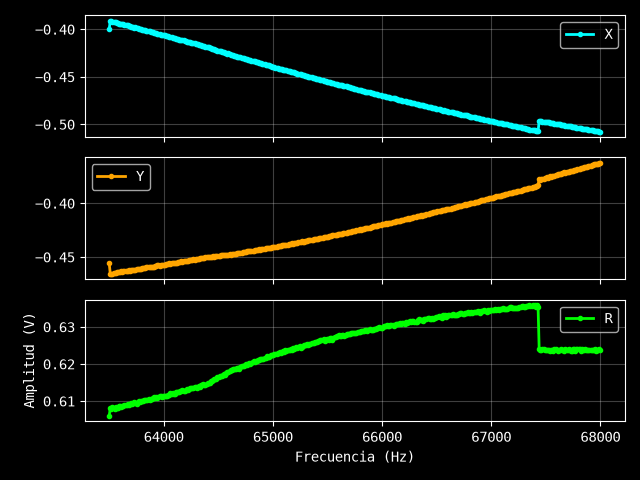

The data file committed next to this chart (first rows):
Excitación: 0.73 V
Frecuencia (Hz), X (V), Y (V), R (V)
63500, -0.3997, -0.4555, 0.606
63510, -0.3911, -0.4656, 0.6081
63520, -0.3912, -0.4654, 0.608
63530, -0.3918, -0.4653, 0.6083
63540, -0.392, -0.4651, 0.6083
63550, -0.3921, -0.4646, 0.6079
63560, -0.3928, -0.4647, 0.6085
63570, -0.3929, -0.4641, 0.6081
63580, -0.3933, -0.4639, 0.6082
63590, -0.3939, -0.4641, 0.6087
63600, -0.394, -0.4639, 0.6086
63610, -0.3943, -0.4634, 0.6085
63620, -0.3946, -0.4635, 0.6087
63630, -0.3949, -0.4633, 0.6088
63640, -0.395, -0.4633, 0.6088
63650, -0.3953, -0.4632, 0.6089
63660, -0.3957, -0.4627, 0.6088
63670, -0.3958, -0.463, 0.6091
63680, -0.3961, -0.4624, 0.6089
63690, -0.3966, -0.4625, 0.6093
63700, -0.3971, -0.4624, 0.6095
63710, -0.3974, -0.4619, 0.6093
63720, -0.3977, -0.4618, 0.6094
63731, -0.3981, -0.4619, 0.6098
63741, -0.398, -0.4616, 0.6095
63751, -0.3983, -0.4611, 0.6093
63761, -0.3988, -0.4613, 0.6098
63771, -0.3993, -0.4612, 0.61
63781, -0.3992, -0.4609, 0.6097
63791, -0.3997, -0.4607, 0.6099
63801, -0.4002, -0.4604, 0.61
63811, -0.4003, -0.4602, 0.6099
63821, -0.4008, -0.4602, 0.6103
63831, -0.4009, -0.4602, 0.6103
63841, -0.4014, -0.4596, 0.6102
63851, -0.4018, -0.4595, 0.6104
63861, -0.4021, -0.4593, 0.6104
63871, -0.4021, -0.459, 0.6102
63881, -0.4027, -0.4591, 0.6107
63891, -0.4027, -0.4588, 0.6105
63901, -0.4033, -0.4589, 0.6109
63911, -0.4035, -0.4588, 0.611
63921, -0.4037, -0.4585, 0.6109
63931, -0.4041, -0.4584, 0.6111
63941, -0.4044, -0.4578, 0.6108
63951, -0.4049, -0.4578, 0.6112
63961, -0.405, -0.4579, 0.6113
63971, -0.4055, -0.4577, 0.6115
63981, -0.4058, -0.4571, 0.6112
63991, -0.4057, -0.4573, 0.6113
64001, -0.4061, -0.4571, 0.6114
64011, -0.4063, -0.457, 0.6115
64021, -0.4068, -0.4564, 0.6114
64031, -0.4072, -0.4562, 0.6115
64041, -0.4073, -0.4563, 0.6116
64051, -0.4076, -0.4559, 0.6115
64061, -0.4082, -0.4561, 0.6121
64071, -0.4085, -0.4557, 0.612
64081, -0.4087, -0.4557, 0.6121
... 391 more rows
